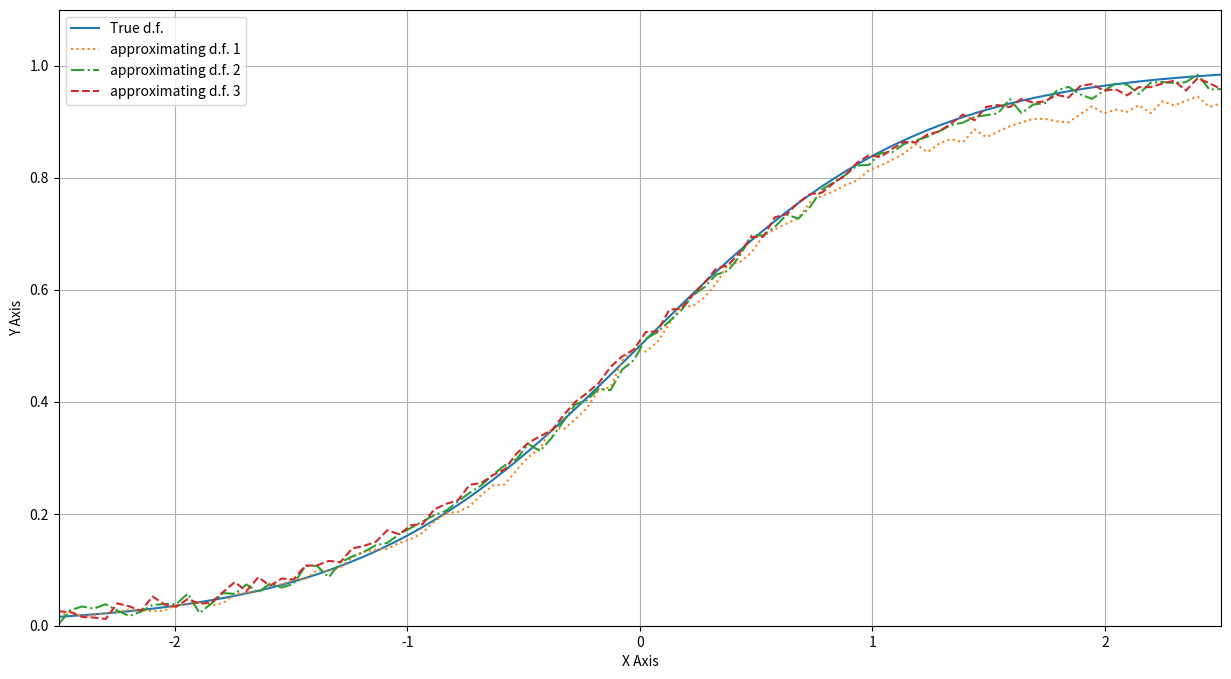

The matplotlib source for this figure:
import matplotlib.pyplot as plt
import numpy as np

# Logistic function
def logistic(x, L, k, x0):
    return L / (1 + np.exp(-k*(x-x0)))

np.random.seed(18)

# Data 
L = 1.
k = 1.65 
x0 = 0
x = np.linspace(-2.5, 2.5, 100)
y = logistic(x, L, k, x0)
y2 = logistic(x, 0.99, 1.61, x0)
y3 = logistic(x, 0.95, 1.67, x0)

# Add random noise
e = 0.01*np.random.randn(len(x))
f = 0.03*np.random.randn(len(x))
g = 0.02*np.random.randn(len(x))

#e
# Add higher noise from x=-1.75 to x=-0.75
for i in range(len(x)):
    if -1.75 <= x[i] <= -0.75:
        e[i] = 0.04*np.random.rand()

# Add higher noise from x=-0.5 to x=1.2
for i in range(len(x)):
    if -0.5 <= x[i] <= 1.2: 
        e[i] = 0.06*np.random.rand()

# f
for i in range(len(x)):
    if -1.25 <= x[i] <= -0.5:
        f[i] = 0.02*np.random.rand()

# Add higher noise from 
for i in range(len(x)):
    if 0.75 <= x[i] <= 1.5: 
        f[i] = 0.03*np.random.rand()

# g
for i in range(len(x)):
    if -1.75 <= x[i] <= -0.75:
        g[i] = 0.05*np.random.rand()

# Add higher noise from 
for i in range(len(x)):
    if -1 <= x[i] <= 2: 
        g[i] = 0.04*np.random.rand()



y_noisy = y3 + 0.5*e
y_noisy_2 = y2 + 0.4*f
y_noisy_3 =  y2 + 0.5*g

# Plot  
fig, ax = plt.subplots(figsize=(15, 8))


ax.plot(x, y, linestyle='-', label='True d.f.') 
ax.plot(x, y_noisy, linestyle='dotted', marker='', label="approximating d.f. 1") 
ax.plot(x, y_noisy_2, linestyle='dashdot', marker='', label="approximating d.f. 2")  
ax.plot(x, y_noisy_3, linestyle='--', marker='', label="approximating d.f. 3")  



ax.set_xlim(-2.5, 2.5)
ax.set_ylim(0, 1.1)
ax.legend()
ax.grid(True)

ax.set_xlabel('X Axis')
ax.set_ylabel('Y Axis')


plt.show()
